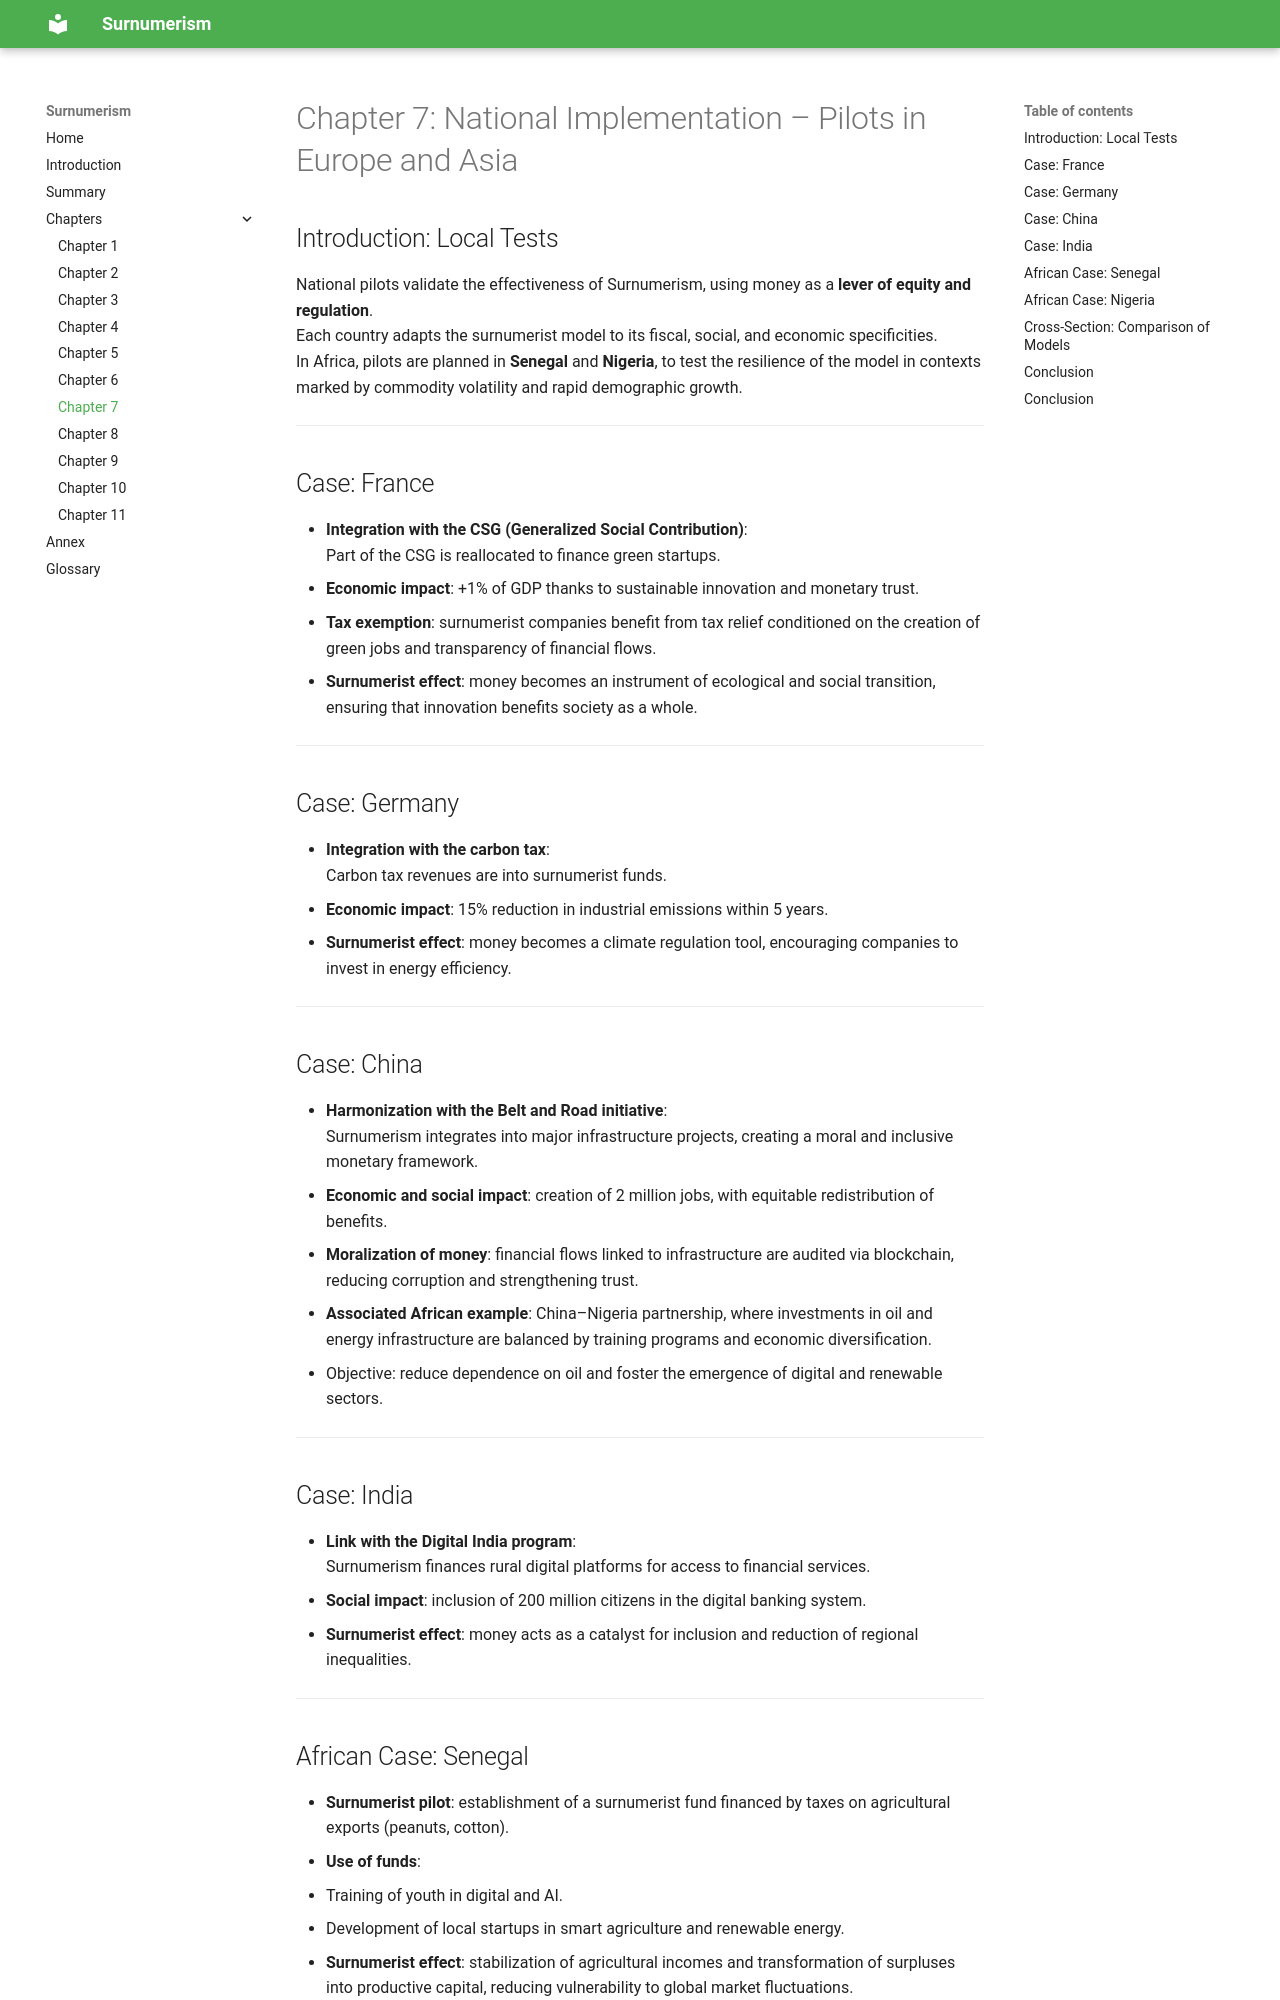

repository: WilfriedStDiall/surnumerisme-en · page: chapitre7/index.html · generator: mkdocs

# Chapter 7: National Implementation – Pilots in Europe and Asia

## Introduction: Local Tests

National pilots validate the effectiveness of Surnumerism, using currency as a lever of equity. <!-- NOTE: Add an African pilot, e.g., Senegal or Nigeria -->

## Case: France

Integration with the CSG, financing green startups (+1% GDP), through monetary trust. <!-- NOTE: Details on tax exemption in France -->
